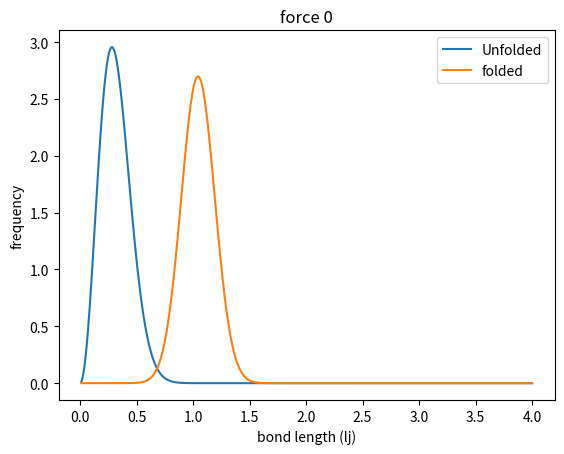
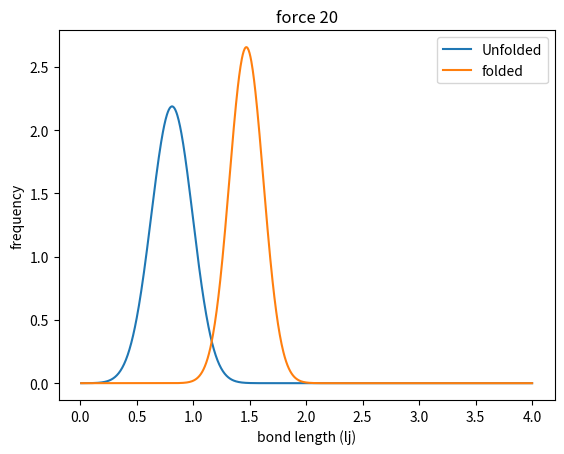
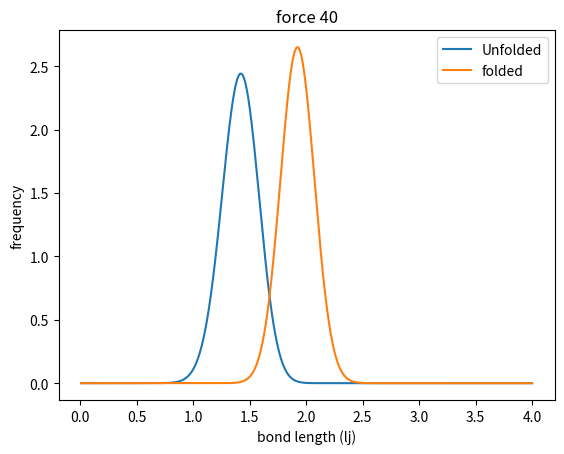

Generate these figures, in order, with matplotlib:
print('start')
import os
import numpy as np
import matplotlib.pyplot as plt
import pandas as pd
import re as re
from scipy import constants
from scipy import integrate
from math import floor, log10
print('imported')

# Constants
timestep = 0.005 # lj
nevery = 100 # how often data is dumped
indextime = timestep * nevery # time between each data point in picoseconds

sigma = 22.5E-9 # m
epsilon = 2.25E-20 # J
mass = 2.12E-22 # kg
F_LJ = (epsilon/sigma) # N
T_LJ = 1.0 #18.4
Temp = T_LJ*epsilon/constants.Boltzmann # K
tau = (sigma)*np.sqrt(mass/epsilon) # s

k_theta = 7.785
k_r = 43.87
k_r_prime = 100
r_0 = 1
r_0_prime = 4

print(f'sigma: {sigma} nm, epsilon: {epsilon} J, mass: {mass} kg, tau: {tau} s,') 
print(f'F: {F_LJ} pN, F without conversion: {epsilon/(sigma*10**-9)} pN, tau: {tau}')
print(f'T_LJ: {T_LJ} lj, Temp: {Temp} K, boltzmann constant: {constants.k} J/K')

def Zr_bondF(r, k, F=0):
    alpha = (r*F)/(T_LJ)
    if F != 0:
        exponent = (-k_r/(2*T_LJ))*(r-r_0)**2
        integrand = r**2*np.exp(exponent)*(2*np.pi*np.sinh(alpha)/alpha)
    else:
        exponent = (-k_r/(2*T_LJ))*(r-r_0)**2
        integrand = r**2*np.exp(exponent)
    #integrand = r**2*np.exp(-U_eff(r,k,F))
    return integrand

def Zr_bondU(r, k, F):
    alpha = (r*F)/(T_LJ)
    if F != 0:
        integrand = r**2*(((1-(r/r_0_prime)**2)**(2*k/T_LJ)))*(2*np.pi*np.sinh(alpha)/alpha)
    else:
        integrand = r**2*(((1-(r/r_0_prime)**2)**(2*k/T_LJ)))
    #integrand = r**2*np.exp(-U_eff(r,k,F))
    return integrand

def main():
    counter = 0
    for F in range(0,60,20):
        q = np.linspace(0.01,r_0_prime,1000)
        # R_var = np.array(VarR_U(k_r_prime, F))
        # R_mean = np.array(ExpectedR_U(k_r_prime, F))
        norm_U, err = integrate.quad(Zr_bondU, 0, r_0_prime, args=(k_r_prime,F))
        norm_F, err = integrate.quad(Zr_bondF, 0, r_0 * 5, args=(k_r,F))
        print('####################')
        print(norm_F)
        print('####################')
        Z_U = np.array(Zr_bondU(q,k_r_prime,F)/norm_U)
        Z_F = np.array(Zr_bondF(q,k_r_prime,F)/norm_F)
        plt.figure(counter)
        plt.title(f'force {F}')
        plt.plot(q,Z_U, label='Unfolded')
        plt.plot(q,Z_F, label='folded')
        plt.xlabel('bond length (lj)')
        plt.ylabel('frequency')
        plt.legend()
        counter+=1
    plt.show()

main()